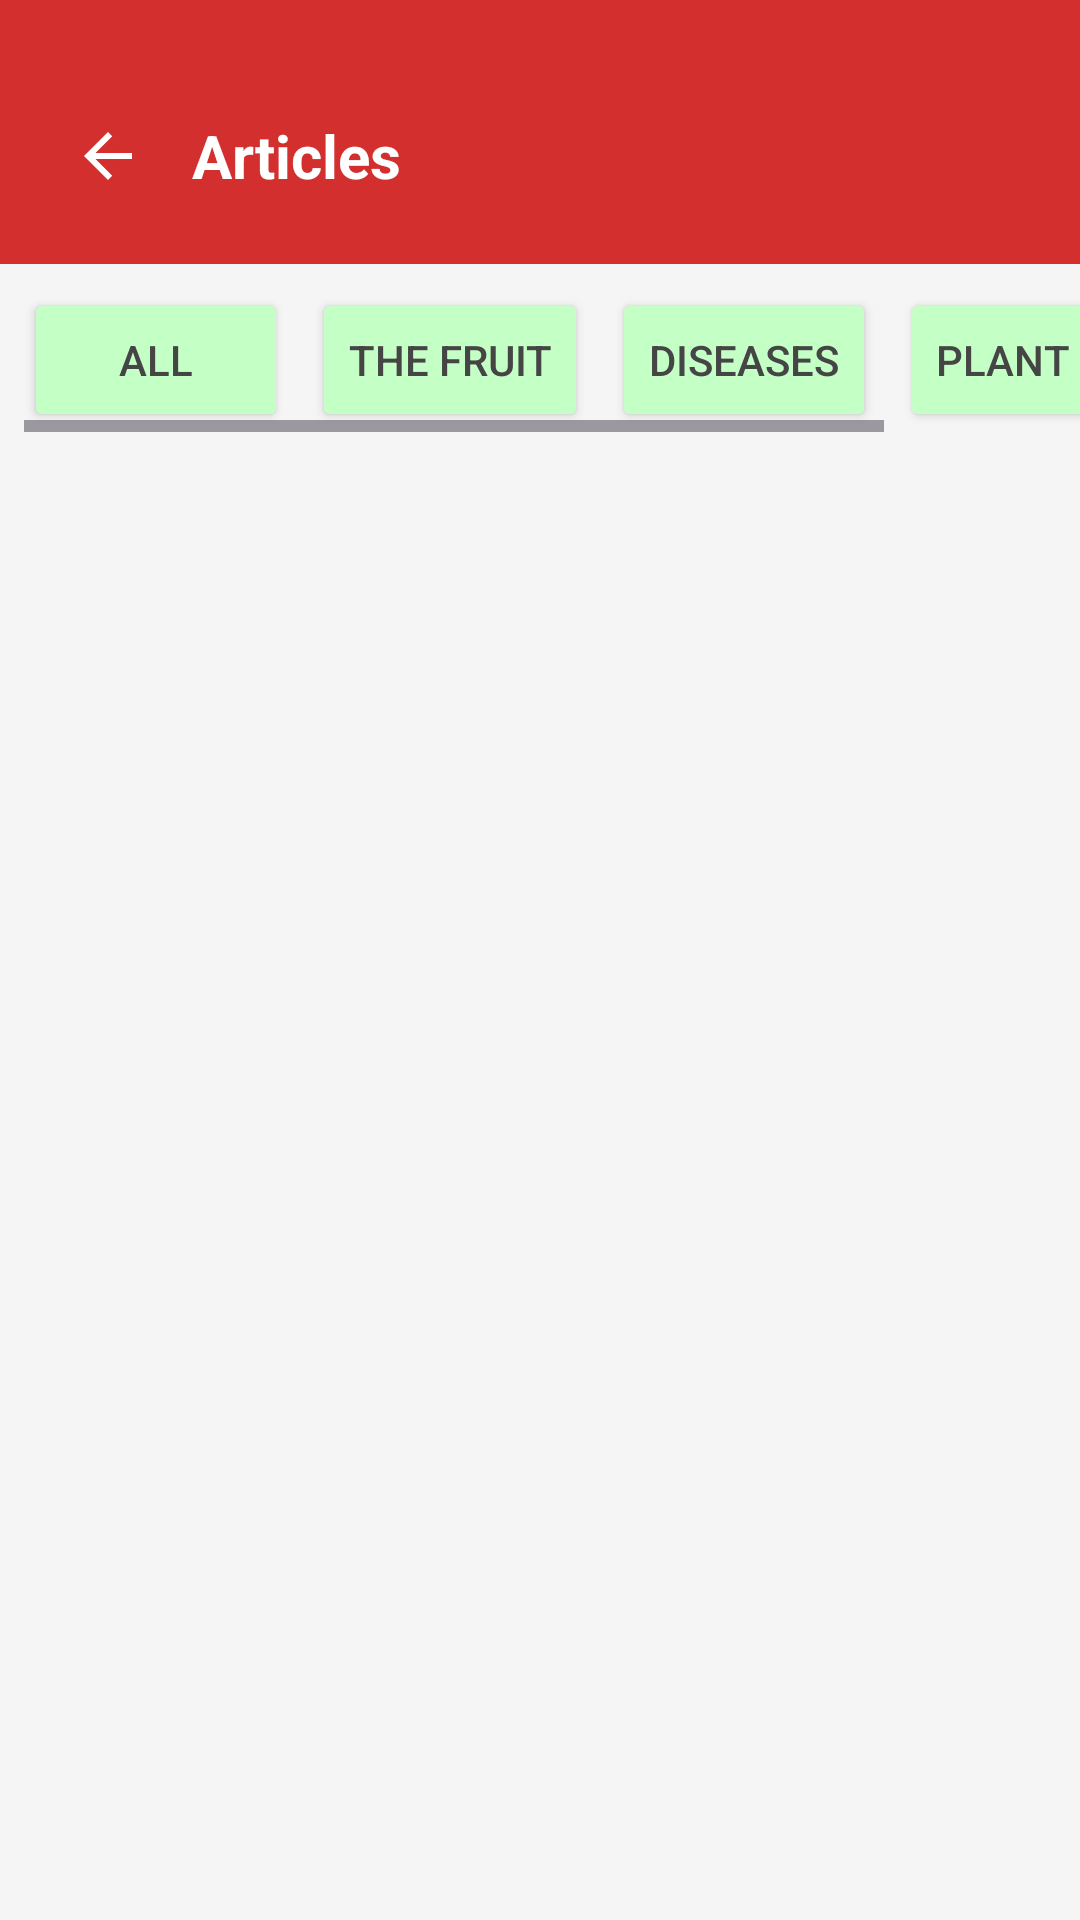

Layout XML and referenced resources for this Android screen:
<!-- AndroidManifest.xml: application theme Theme.Apel_ppb -->
<!-- res/layout/activity_article_filter.xml -->
<?xml version="1.0" encoding="utf-8"?>
<LinearLayout xmlns:android="http://schemas.android.com/apk/res/android"
    xmlns:app="http://schemas.android.com/apk/res-auto"
    android:layout_width="match_parent"
    android:layout_height="match_parent"
    android:orientation="vertical"
    android:background="#F5F5F5"
    android:padding="0dp">

    
    <LinearLayout
        android:layout_width="match_parent"
        android:layout_height="wrap_content"
        android:orientation="horizontal"
        android:gravity="center_vertical"
        android:background="#D32F2F"
        android:paddingTop="32dp"
        android:paddingBottom="16dp"
        android:paddingLeft="16dp">

        <ImageButton
            android:id="@+id/back_button"
            android:layout_width="wrap_content"
            android:layout_height="wrap_content"
            android:src="@drawable/ic_back"
            android:contentDescription="Back"
            android:padding="8dp"
            android:background="?android:attr/selectableItemBackground"/>

        <TextView
            android:id="@+id/title_text"
            android:layout_width="wrap_content"
            android:layout_height="wrap_content"
            android:text="Articles"
            android:textSize="20sp"
            android:textStyle="bold"
            android:layout_gravity="center_vertical"
            android:layout_marginStart="8dp"
            android:textColor="#FFFFFF" />
    </LinearLayout>

    
    <HorizontalScrollView
        android:layout_width="match_parent"
        android:layout_height="wrap_content"
        android:layout_marginTop="8dp"
        android:layout_marginLeft="8dp"
        android:layout_marginBottom="8dp">

        <LinearLayout
            android:layout_width="wrap_content"
            android:layout_height="wrap_content"
            android:orientation="horizontal"
            android:gravity="center_vertical">

            <Button
                android:id="@+id/button_all"
                android:layout_width="wrap_content"
                android:layout_height="wrap_content"
                android:text="All"
                android:backgroundTint="#C4FFC5"
                android:textColor="#454545"
                android:layout_marginEnd="8dp" />

            <Button
                android:id="@+id/button_fruit"
                android:layout_width="wrap_content"
                android:layout_height="wrap_content"
                android:text="The Fruit"
                android:backgroundTint="#C4FFC5"
                android:textColor="#454545"
                android:layout_marginEnd="8dp" />

            <Button
                android:id="@+id/button_diseases"
                android:layout_width="wrap_content"
                android:layout_height="wrap_content"
                android:text="Diseases"
                android:backgroundTint="#C4FFC5"
                android:textColor="#454545"
                android:layout_marginEnd="8dp" />

            <Button
                android:id="@+id/button_care_tips"
                android:layout_width="wrap_content"
                android:layout_height="wrap_content"
                android:text="Plant Care Tips"
                android:backgroundTint="#C4FFC5"
                android:textColor="#454545" />
        </LinearLayout>
    </HorizontalScrollView>

    
    <androidx.recyclerview.widget.RecyclerView
        android:id="@+id/recycler_view_articles"
        android:layout_width="match_parent"
        android:layout_height="0dp"
        android:layout_weight="1"
        android:clipToPadding="false"
        android:padding="16dp" />
</LinearLayout>
<!-- resources referenced by this layout -->
<resources>
  <!-- drawable ic_back (drawable) -->
  <?xml version="1.0" encoding="utf-8"?>
  <vector xmlns:android="http://schemas.android.com/apk/res/android"
      android:width="24dp"
      android:height="24dp"
      android:viewportWidth="24"
      android:viewportHeight="24">
      <path
          android:fillColor="#FFFFFF"
          android:pathData="M20,11H7.83l5.59,-5.59L12,4l-8,8 8,8l1.41,-1.41L7.83,13H20v-2z"/>
  </vector>
  <style name="Theme.Apel_ppb" parent="Base.Theme.Apel_ppb" />
  <style name="Base.Theme.Apel_ppb" parent="Theme.Material3.DayNight.NoActionBar">
          
          
      </style>
</resources>
